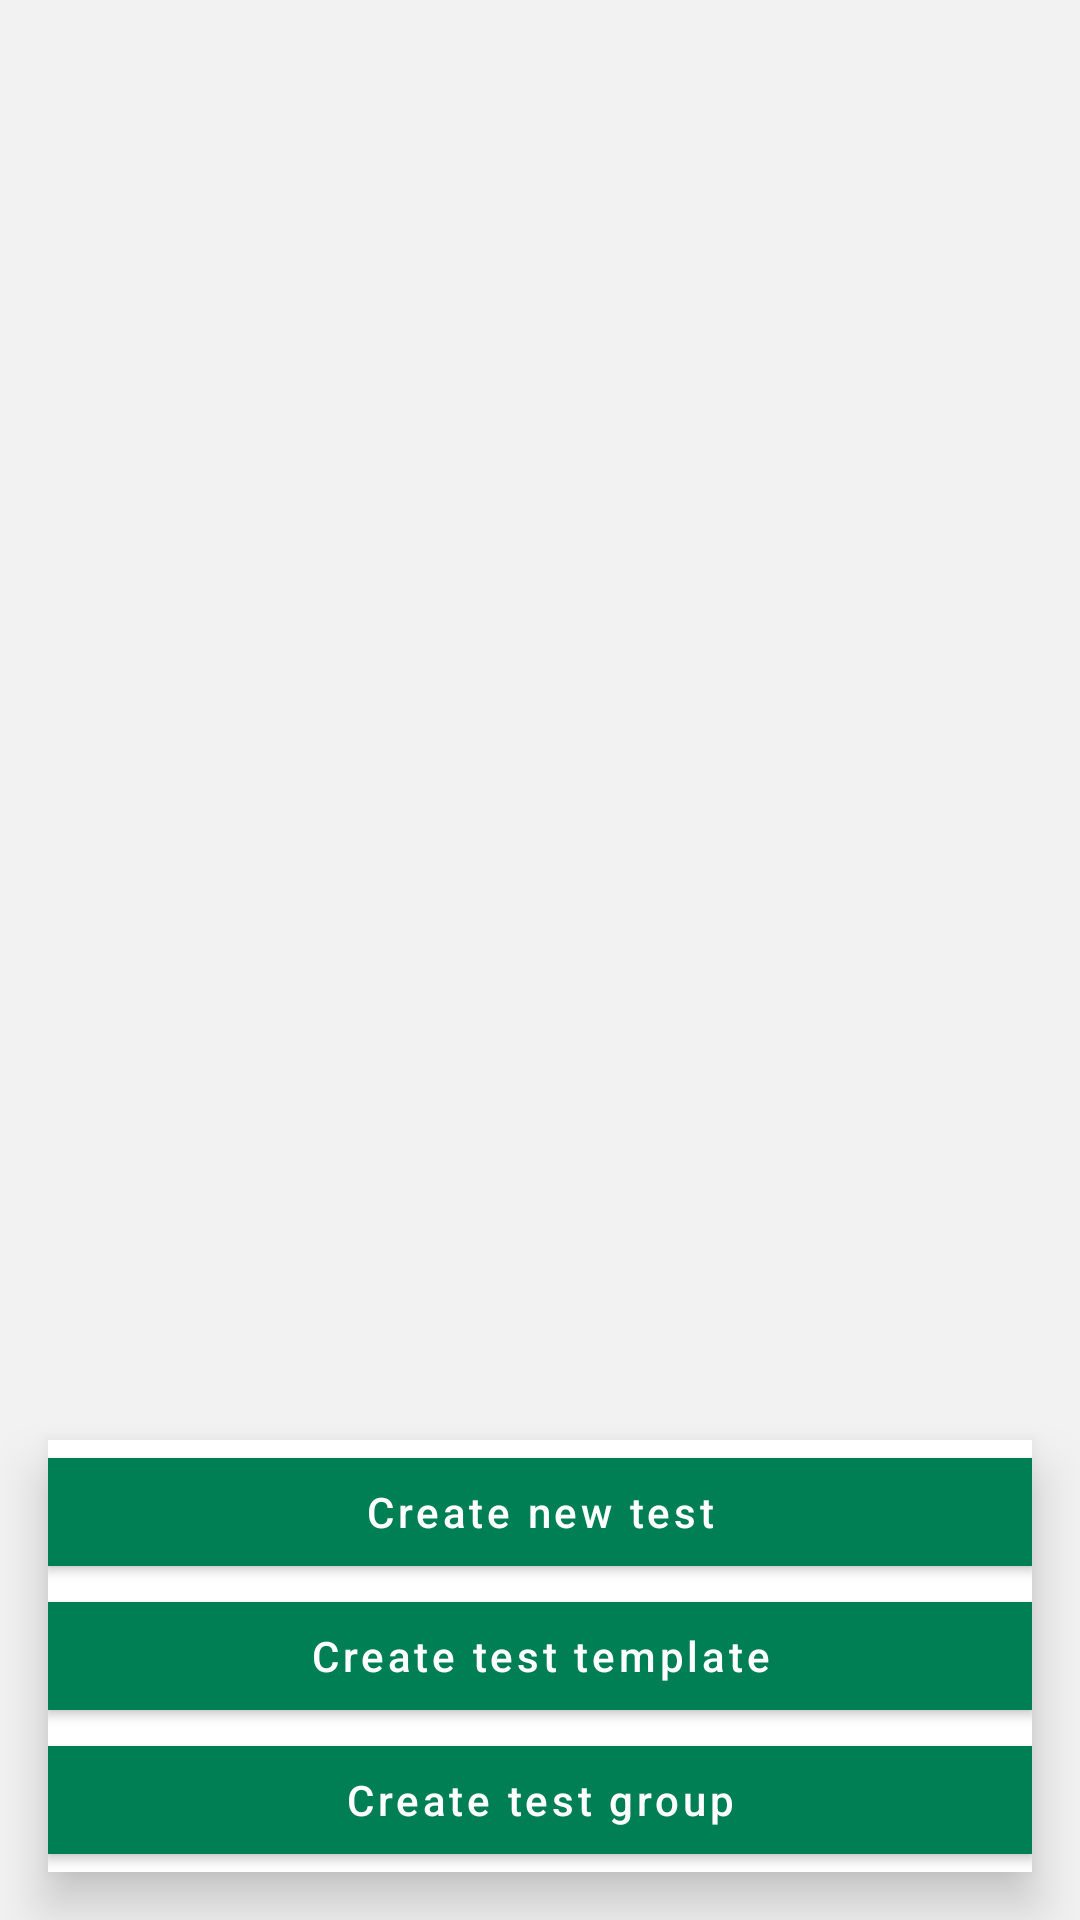

Produce the Android XML layout that renders to this screen, including the resource entries it uses.
<!-- AndroidManifest.xml: application theme AppTheme -->
<!-- res/layout/fragment_add.xml -->
<?xml version="1.0" encoding="utf-8"?>
<layout xmlns:android="http://schemas.android.com/apk/res/android"
    xmlns:app="http://schemas.android.com/apk/res-auto"
    xmlns:tools="http://schemas.android.com/tools">

    <androidx.constraintlayout.widget.ConstraintLayout
        android:layout_width="match_parent"
        android:layout_height="match_parent"
        android:background="@color/COMMON_BG"
        tools:context=".ui.fragment.firstScreen.addTab.AddFragment">

        <com.google.android.material.card.MaterialCardView
            android:layout_width="match_parent"
            android:layout_height="wrap_content"
            app:layout_constraintBottom_toBottomOf="parent"
            app:layout_constraintEnd_toEndOf="parent"
            app:layout_constraintStart_toStartOf="parent"
            android:layout_margin="16dp"
            android:elevation="@dimen/_16sdp"
            app:cardElevation="10dp"
            app:cardCornerRadius="@dimen/_16sdp">

            <LinearLayout
                android:layout_width="match_parent"
                android:layout_height="wrap_content"
                android:padding="@dimen/_8sdp"
                android:orientation="vertical">

                <com.google.android.material.button.MaterialButton
                    android:id="@+id/createTest"
                    android:layout_width="match_parent"
                    android:layout_height="wrap_content"
                    android:textAllCaps="false"
                    android:backgroundTint="@color/colorPrimary"
                    app:cornerRadius="@dimen/_16sdp"
                    android:text="@string/create_test" />

                <com.google.android.material.button.MaterialButton
                    android:id="@+id/createTestTemplate"
                    android:layout_width="match_parent"
                    android:layout_height="wrap_content"
                    android:textAllCaps="false"
                    android:backgroundTint="@color/colorPrimary"
                    app:cornerRadius="@dimen/_16sdp"
                    android:text="@string/create_test_template" />

                <com.google.android.material.button.MaterialButton
                    android:id="@+id/createTestGroup"
                    android:layout_width="match_parent"
                    android:layout_height="wrap_content"
                    android:textAllCaps="false"
                    android:backgroundTint="@color/colorPrimary"
                    app:cornerRadius="@dimen/_16sdp"
                    android:text="@string/create_test_group" />

            </LinearLayout>
        </com.google.android.material.card.MaterialCardView>
    </androidx.constraintlayout.widget.ConstraintLayout>

</layout>
<!-- resources referenced by this layout -->
<resources>
  <color name="COMMON_BG">#fff2f2f2</color>
  <color name="colorPrimary">#007F54</color>
  <string name="create_test">Create new test</string>
  <string name="create_test_group">Create test group</string>
  <string name="create_test_template">Create test template</string>
  <style name="AppTheme" parent="Base.AppTheme">
          
  
  
  
          <item name="colorSecondary">@color/HINT_COLOR</item>
  
  
  
  
  
  
  
  
  
          <item name="android:windowDrawsSystemBarBackgrounds">true</item>
  
  
          <item name="toolbarNavigationButtonStyle">@style/Widget.Bloco.ToolbarNavigationButton</item>
          <item name="titleTextStyle">@style/TextAppearance.Bloco.ToolbarTitle</item>
  
      </style>
  <style name="Base.AppTheme" parent="Theme.MaterialComponents.Light.DarkActionBar">
          <item name="android:navigationBarColor">@android:color/transparent</item>
          <item name="android:windowTranslucentNavigation">true</item>
          <item name="android:statusBarColor">@color/HEADER_MAIN_TITLE</item>
      </style>
  <color name="HINT_COLOR">#7a7a7a</color>
  <style name="Widget.Bloco.ToolbarNavigationButton" parent="Widget.AppCompat.Toolbar.Button.Navigation">
          <item name="tint">?colorOnSurface</item>
      </style>
  <color name="HEADER_MAIN_TITLE">#252525</color>
</resources>
